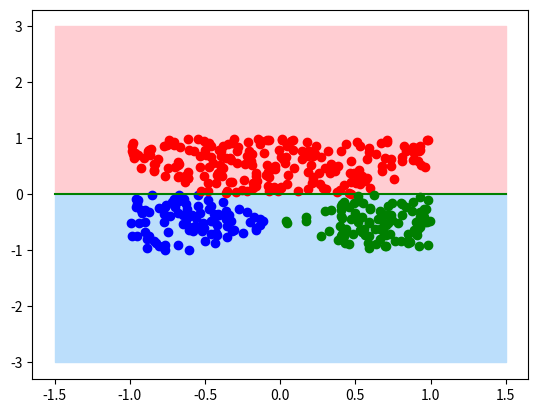

The matplotlib source for this figure:
# Linear Model x3 : OK
# MLP (2, 3)      : OK

import matplotlib.pyplot as plt
import numpy as np

#recupérer les poids
w1 = 0		#biais
w2 = 0

#datas des points a tester
X = np.random.random((500, 2)) * 2.0 - 1.0
Y = np.array([[1, 0, 0] if -p[0] - p[1] - 0.5 > 0 and p[1] < 0 and p[0] - p[1] - 0.5 < 0 else 
              [0, 1, 0] if -p[0] - p[1] - 0.5 < 0 and p[1] > 0 and p[0] - p[1] - 0.5 < 0 else 
              [0, 0, 1] if -p[0] - p[1] - 0.5 < 0 and p[1] < 0 and p[0] - p[1] - 0.5 > 0 else 
              [0, 0, 0]for p in X])

#droite à tracer
x = np.linspace(-1.5, 1.5, 100)
y = 1 * w1 + x * w2

#affichage
plt.fill_between(x, 3, y, color="#ffcdd2")
plt.fill_between(x, -3, y, color="#bbdefb")
plt.scatter(np.array(list(map(lambda elt : elt[1], filter(lambda c: Y[c[0]][0] == 1, enumerate(X)))))[:,0], np.array(list(map(lambda elt : elt[1], filter(lambda c: Y[c[0]][0] == 1, enumerate(X)))))[:,1], color='blue')
plt.scatter(np.array(list(map(lambda elt : elt[1], filter(lambda c: Y[c[0]][1] == 1, enumerate(X)))))[:,0], np.array(list(map(lambda elt : elt[1], filter(lambda c: Y[c[0]][1] == 1, enumerate(X)))))[:,1], color='red')
plt.scatter(np.array(list(map(lambda elt : elt[1], filter(lambda c: Y[c[0]][2] == 1, enumerate(X)))))[:,0], np.array(list(map(lambda elt : elt[1], filter(lambda c: Y[c[0]][2] == 1, enumerate(X)))))[:,1], color='green')
plt.plot(x,y, color="green")
plt.show()
plt.clf()
